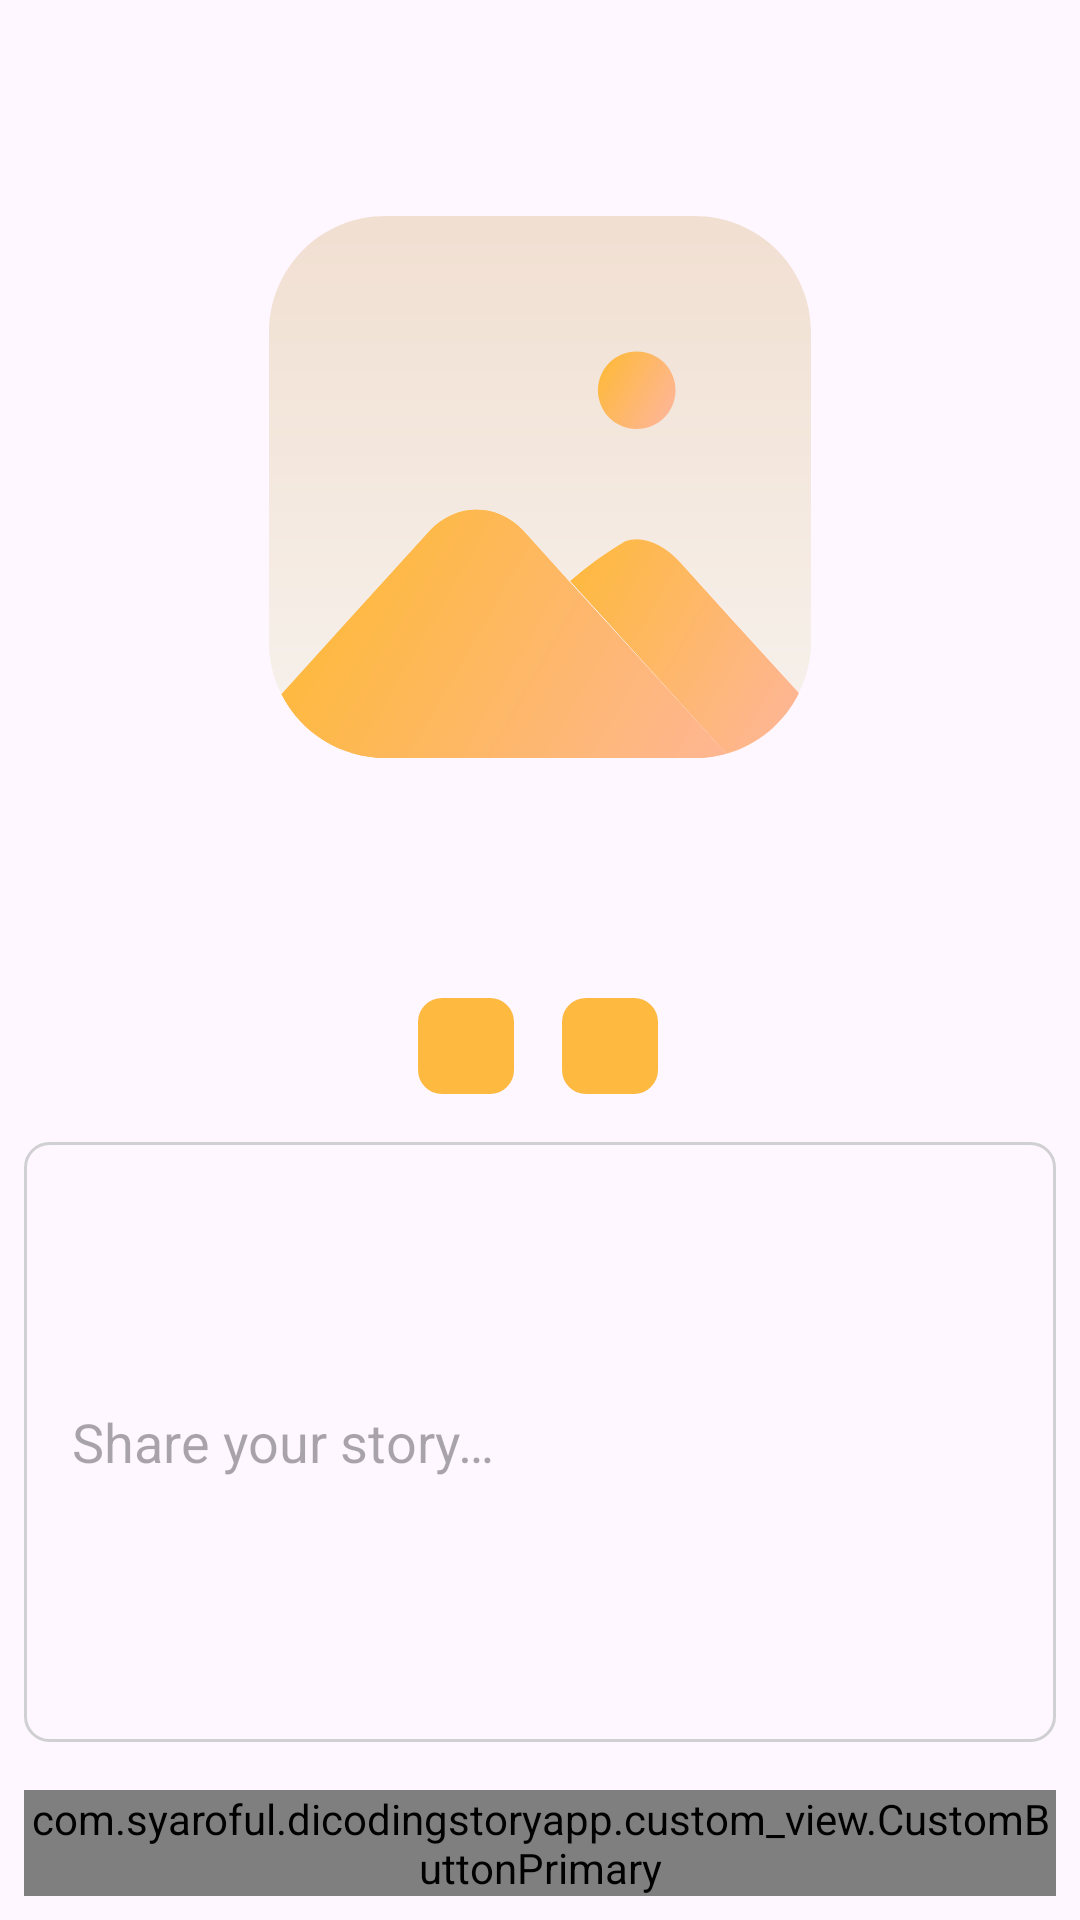

This screen was rendered from an Android layout file. Write that file and the resources it references.
<!-- AndroidManifest.xml: application theme Theme.DicodingStoryApp -->
<!-- res/layout/activity_create_story.xml -->
<?xml version="1.0" encoding="utf-8"?>
<androidx.constraintlayout.widget.ConstraintLayout xmlns:android="http://schemas.android.com/apk/res/android"
    xmlns:app="http://schemas.android.com/apk/res-auto"
    xmlns:tools="http://schemas.android.com/tools"
    android:layout_width="match_parent"
    android:layout_height="match_parent"
    tools:context=".view.create_story.CreateStoryActivity">

    <ImageView
        android:id="@+id/previewImageView"
        android:layout_width="0dp"
        android:layout_height="0dp"
        android:layout_marginStart="8dp"
        android:layout_marginTop="8dp"
        android:layout_marginEnd="8dp"
        android:layout_marginBottom="16dp"
        android:padding="64dp"
        app:layout_constraintBottom_toTopOf="@+id/linearlayout"
        app:layout_constraintEnd_toEndOf="parent"
        app:layout_constraintStart_toStartOf="parent"
        app:layout_constraintTop_toTopOf="parent"
        app:srcCompat="@drawable/image_placeholder" />

    <LinearLayout
        android:id="@+id/linearlayout"
        android:layout_width="wrap_content"
        android:layout_height="wrap_content"
        android:layout_marginBottom="16dp"
        android:orientation="horizontal"
        app:layout_constraintBottom_toTopOf="@+id/edtDescription"
        app:layout_constraintEnd_toEndOf="parent"
        app:layout_constraintHorizontal_bias="0.498"
        app:layout_constraintStart_toStartOf="parent">

        <ImageButton
            android:id="@+id/btnAddFromCamera"
            android:layout_width="wrap_content"
            android:layout_height="wrap_content"
            android:layout_marginHorizontal="8dp"
            android:background="@drawable/bg_button"
            android:padding="16dp"
            android:src="@drawable/baseline_add_a_photo_24" />

        <ImageButton
            android:id="@+id/btnAddFormGallery"
            android:layout_width="wrap_content"
            android:layout_height="wrap_content"
            android:layout_marginHorizontal="8dp"
            android:background="@drawable/bg_button"
            android:padding="16dp"
            android:src="@drawable/baseline_add_photo_alternate_24" />


    </LinearLayout>

    <com.google.android.material.textfield.TextInputEditText
        android:id="@+id/edtDescription"
        android:layout_width="match_parent"
        android:layout_height="200dp"
        android:layout_marginHorizontal="8dp"
        android:layout_marginBottom="16dp"
        android:background="@drawable/custom_text_input"
        android:hint="@string/share_your_story"
        android:maxLines="10"
        android:inputType="textLongMessage"
        android:padding="16dp"
        app:layout_constraintBottom_toTopOf="@+id/btnUpload"
        tools:layout_editor_absoluteX="8dp" />


    <com.example.dicodingstoryapp.custom_view.CustomButtonPrimary
        android:id="@+id/btnUpload"
        android:layout_width="0dp"
        android:layout_height="wrap_content"
        android:layout_marginStart="8dp"
        android:layout_marginEnd="8dp"
        android:layout_marginBottom="8dp"
        android:inputType="textCapSentences"
        android:text="@string/upload"
        app:layout_constraintBottom_toBottomOf="parent"
        app:layout_constraintEnd_toEndOf="parent"
        app:layout_constraintStart_toStartOf="parent" />
    <ProgressBar
        android:id="@+id/progressBar"
        style="?android:attr/progressBarStyle"
        android:layout_width="wrap_content"
        android:layout_height="wrap_content"
        android:elevation="2dp"
        android:visibility="gone"
        app:layout_constraintBottom_toBottomOf="parent"
        app:layout_constraintEnd_toEndOf="parent"
        app:layout_constraintStart_toStartOf="parent"
        app:layout_constraintTop_toTopOf="parent"
        tools:visibility="visible" />

</androidx.constraintlayout.widget.ConstraintLayout>
<!-- resources referenced by this layout -->
<resources>
  <!-- drawable bg_button (drawable) -->
  <?xml version="1.0" encoding="utf-8"?>
  <selector xmlns:android="http://schemas.android.com/apk/res/android">
      <item android:state_pressed="true">
          <shape>
              <solid android:color="@color/yellow200" />
              <corners android:radius="8dp" />
              <padding android:left="4dp" android:right="4dp" />
          </shape>
      </item>
      <item>
          <shape>
              <solid android:color="@color/yellow500" />
              <corners android:radius="8dp" />
              <padding android:left="4dp" android:right="4dp" />
          </shape>
      </item>
  </selector>
  <!-- drawable custom_text_input (drawable) -->
  <?xml version="1.0" encoding="utf-8"?>
  <selector xmlns:android="http://schemas.android.com/apk/res/android">
      <item android:state_enabled="true" android:state_focused="true">
          <shape android:shape="rectangle">
              <corners android:radius="8dp" />
              <stroke android:width="1dp" android:color="@color/yellow500" />
          </shape>
      </item>
      <item android:state_enabled="true">
          <shape android:shape="rectangle">
              <corners android:radius="8dp" />
              <stroke android:width="1dp" android:color="@color/gray100" />
          </shape>
      </item>
  </selector>
  <!-- drawable image_placeholder: vector/xml drawable (drawable, 4236 chars, omitted) -->
  <string name="share_your_story">Share your story…</string>
  <string name="upload">Upload</string>
  <style name="Theme.DicodingStoryApp" parent="Base.Theme.DicodingStoryApp" />
  <color name="yellow200">#FFC767</color>
  <color name="yellow500">#FEB941</color>
  <color name="gray100">#D0D0D3</color>
  <style name="Base.Theme.DicodingStoryApp" parent="Theme.Material3.DayNight.NoActionBar">
          
          <item name="colorPrimary">@color/yellow500</item>
      </style>
</resources>
